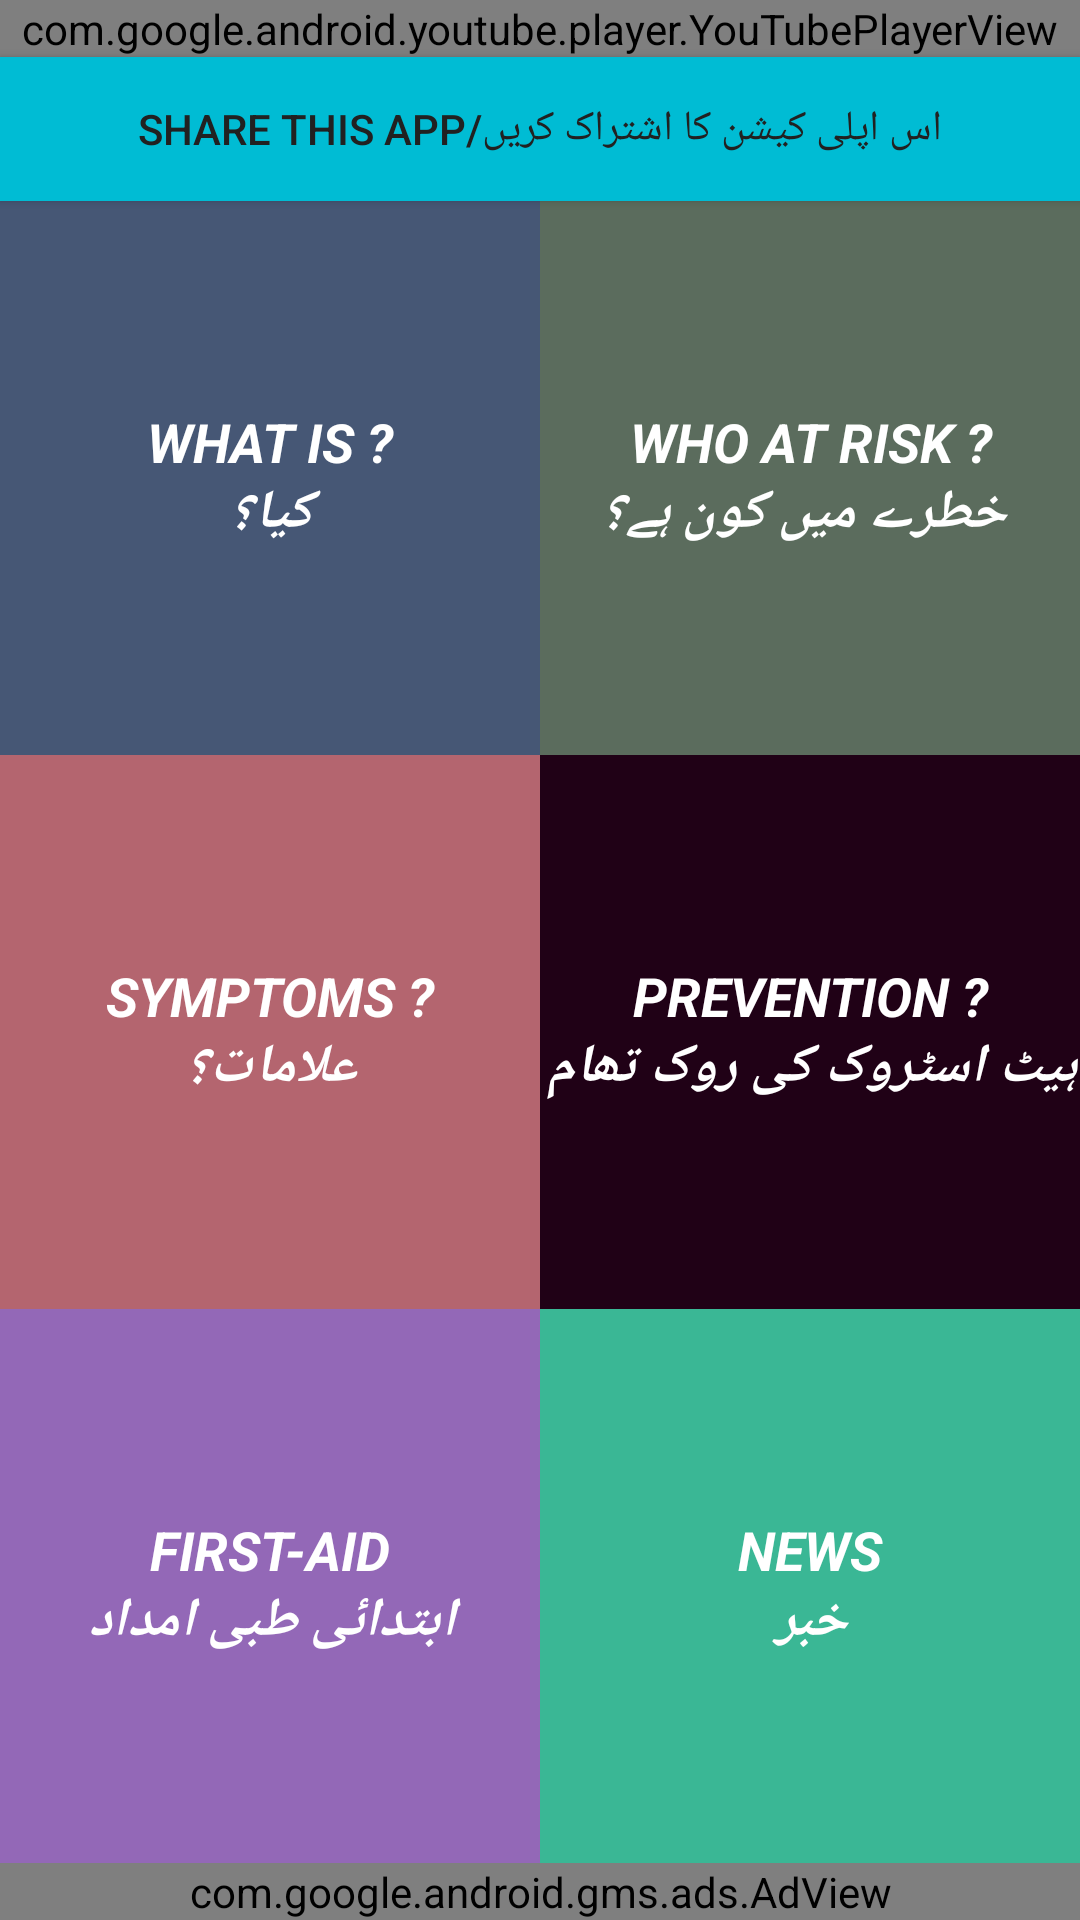

The Android layout XML behind this screen, and the referenced resources:
<!-- AndroidManifest.xml: application theme AppTheme -->
<!-- res/layout/activity_main.xml -->
<?xml version="1.0" encoding="utf-8"?>
<LinearLayout xmlns:android="http://schemas.android.com/apk/res/android"
    xmlns:ads="http://schemas.android.com/apk/res-auto"
    xmlns:tools="http://schemas.android.com/tools"
    android:layout_width="match_parent"
    android:layout_height="match_parent"
    android:orientation="vertical"
    tools:context="com.minhaj.minhajlib.heatstroke.MainActivity">


    <com.google.android.youtube.player.YouTubePlayerView
        android:id="@+id/youtube_player_view"
        android:layout_width="match_parent"
        android:layout_height="wrap_content">

    </com.google.android.youtube.player.YouTubePlayerView>

    <Button
        android:id="@+id/btn_share"
        android:layout_width="match_parent"
        android:layout_height="wrap_content"
        android:layout_below="@id/youtube_player_view"
        android:layout_centerHorizontal="true"
        android:background="@color/colorAccent"
        android:drawableLeft="@drawable/ic_share_white_24px"
        android:elevation="8dp"
        android:text="share this app/اس اپلی کیشن کا اشتراک کریں" />

    <LinearLayout
        android:id="@+id/main_container"
        android:layout_width="match_parent"
        android:layout_height="0dp"
        android:layout_weight="1"
        android:layout_below="@id/btn_share"
        android:orientation="vertical">

        <LinearLayout
            android:layout_width="match_parent"
            android:layout_height="0dp"
            android:layout_weight="1"
            android:orientation="horizontal">

            <TextView
                android:id="@+id/tv_what_is"
                android:layout_width="0dp"
                android:layout_height="match_parent"
                android:layout_weight="1"
                android:background="@color/what_is"
                android:gravity="center"
                android:text="@string/what_is"
                android:textColor="#fff"
                android:textSize="18sp"
                android:textStyle="bold|italic" />

            <TextView
                android:id="@+id/tv_who_at_risk"
                android:layout_width="0dp"
                android:layout_height="match_parent"
                android:layout_weight="1"
                android:background="@color/at_risk"
                android:gravity="center"
                android:text="@string/who_at_risk"
                android:textColor="#fff"
                android:textSize="18sp"
                android:textStyle="bold|italic" />
        </LinearLayout>

        <LinearLayout
            android:layout_width="match_parent"
            android:layout_height="0dp"
            android:layout_weight="1"
            android:orientation="horizontal">

            <TextView
                android:id="@+id/tv_symptoms"
                android:layout_width="0dp"
                android:layout_height="match_parent"
                android:layout_weight="1"
                android:background="@color/symptoms"
                android:gravity="center"
                android:text="@string/symptoms"
                android:textColor="#fff"
                android:textSize="18sp"
                android:textStyle="bold|italic" />

            <TextView
                android:id="@+id/tv_prevention"
                android:layout_width="0dp"
                android:layout_height="match_parent"
                android:layout_weight="1"
                android:background="@color/prevention"
                android:gravity="center"
                android:text="@string/prevention"
                android:textColor="#fff"
                android:textSize="18sp"
                android:textStyle="bold|italic" />
        </LinearLayout>

        <LinearLayout
            android:layout_width="match_parent"
            android:layout_height="0dp"
            android:layout_weight="1"
            android:orientation="horizontal">

            <TextView
                android:id="@+id/tv_to_do"
                android:layout_width="0dp"
                android:layout_height="match_parent"
                android:layout_weight="1"
                android:background="@color/first_aid"
                android:gravity="center"
                android:text="@string/first_aid"
                android:textColor="#fff"
                android:textSize="18sp"
                android:textStyle="bold|italic" />

            <TextView
                android:id="@+id/tv_news"
                android:layout_width="0dp"
                android:layout_height="match_parent"
                android:layout_weight="1"
                android:background="@color/news"
                android:gravity="center"
                android:text="@string/news"
                android:textColor="#fff"
                android:textSize="18sp"
                android:textStyle="bold|italic" />
        </LinearLayout>
    </LinearLayout>

    <com.google.android.gms.ads.AdView
        android:id="@+id/ad_container"
        android:layout_width="match_parent"
        android:layout_height="wrap_content"
        android:layout_centerHorizontal="true"
        android:layout_alignParentBottom="true"
        ads:adSize="BANNER"
        ads:adUnitId="@string/banner_ad_unit_id"></com.google.android.gms.ads.AdView>
</LinearLayout>
<!-- resources referenced by this layout -->
<resources>
  <color name="at_risk">#5B6C5D</color>
  <color name="colorAccent">#00BCD4</color>
  <color name="first_aid">#9368B7</color>
  <color name="news">#3AB795</color>
  <color name="prevention">#200116</color>
  <color name="symptoms">#B4656F</color>
  <color name="what_is">#465775</color>
  <string name="banner_ad_unit_id">ca-app-pub-4227861033559247/4399755814</string>
  <string name="first_aid">FIRST-AID\nابتدائی طبی امداد</string>
  <string name="news">NEWS\nخبر</string>
  <string name="prevention">PREVENTION ?\nہیٹ اسٹروک کی روک تھام</string>
  <string name="symptoms">SYMPTOMS ?\nعلامات؟</string>
  <string name="what_is">WHAT IS ?\nکیا؟</string>
  <string name="who_at_risk">WHO AT RISK ?\n خطرے میں کون ہے؟</string>
  <style name="AppTheme" parent="AppTheme.Base">
  
      </style>
  <style name="AppTheme.Base" parent="Theme.AppCompat.Light.NoActionBar">
          
          <item name="colorPrimary">@color/colorPrimary</item>
          <item name="colorPrimaryDark">@color/colorPrimaryDark</item>
          <item name="colorAccent">@color/colorAccent</item>
          <item name="android:textColor">@color/primary_text</item>
          <item name="android:textColorSecondary">@color/secondary_text</item>
          <item name="android:icon">@color/icons</item>
          <item name="android:divider">@color/divider</item>
      </style>
  <color name="colorPrimary">#9C27B0</color>
  <color name="colorPrimaryDark">#7B1FA2</color>
  <color name="primary_text">#212121</color>
  <color name="secondary_text">#757575</color>
  <color name="icons">#FFFFFF</color>
  <color name="divider">#BDBDBD</color>
</resources>
